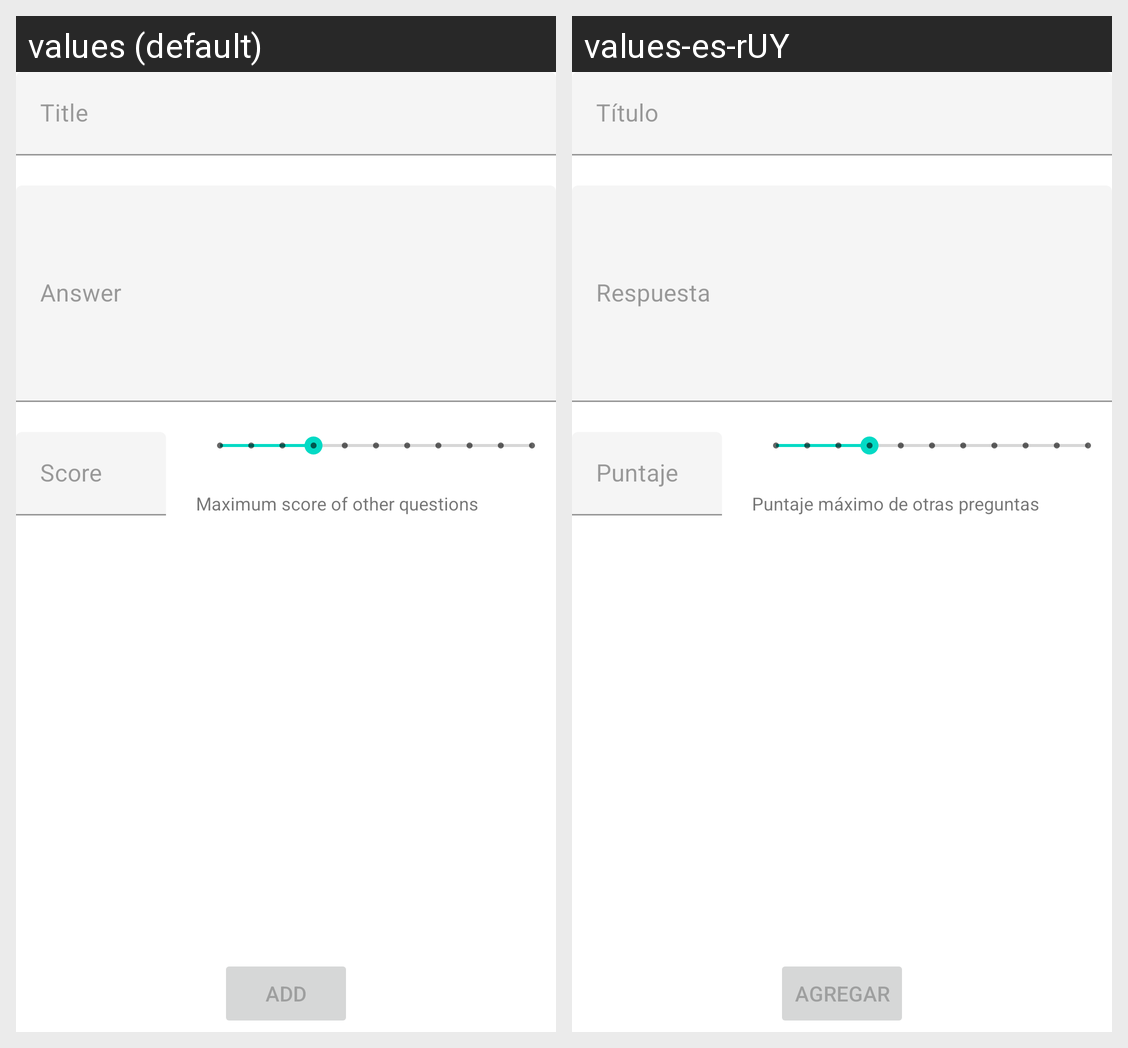

Translations of the strings shown on this Android screen, per locale in the grid:
Android screen res/layout/activity_question_simple_add.xml rendered under 2 locales, left to right: values (default), values-es-rUY. Device: Nexus 5 (rendered at 1080×1920; each locale shown at half size, 540×960, under a caption strip naming it); theme Theme.StudyQuizmaker.
Strings drawn on this screen, with the default value and each locale's value (text and hints the layout hard-codes, and strings that could not be matched under every locale, appear in the picture but are not listed):

title
  values: Title
  values-es-rUY: Título

answer
  values: Answer
  values-es-rUY: Respuesta

score
  values: Score
  values-es-rUY: Puntaje

max_score
  values: Maximum score of other questions
  values-es-rUY: Puntaje máximo de otras preguntas

add
  values: Add
  values-es-rUY: Agregar
